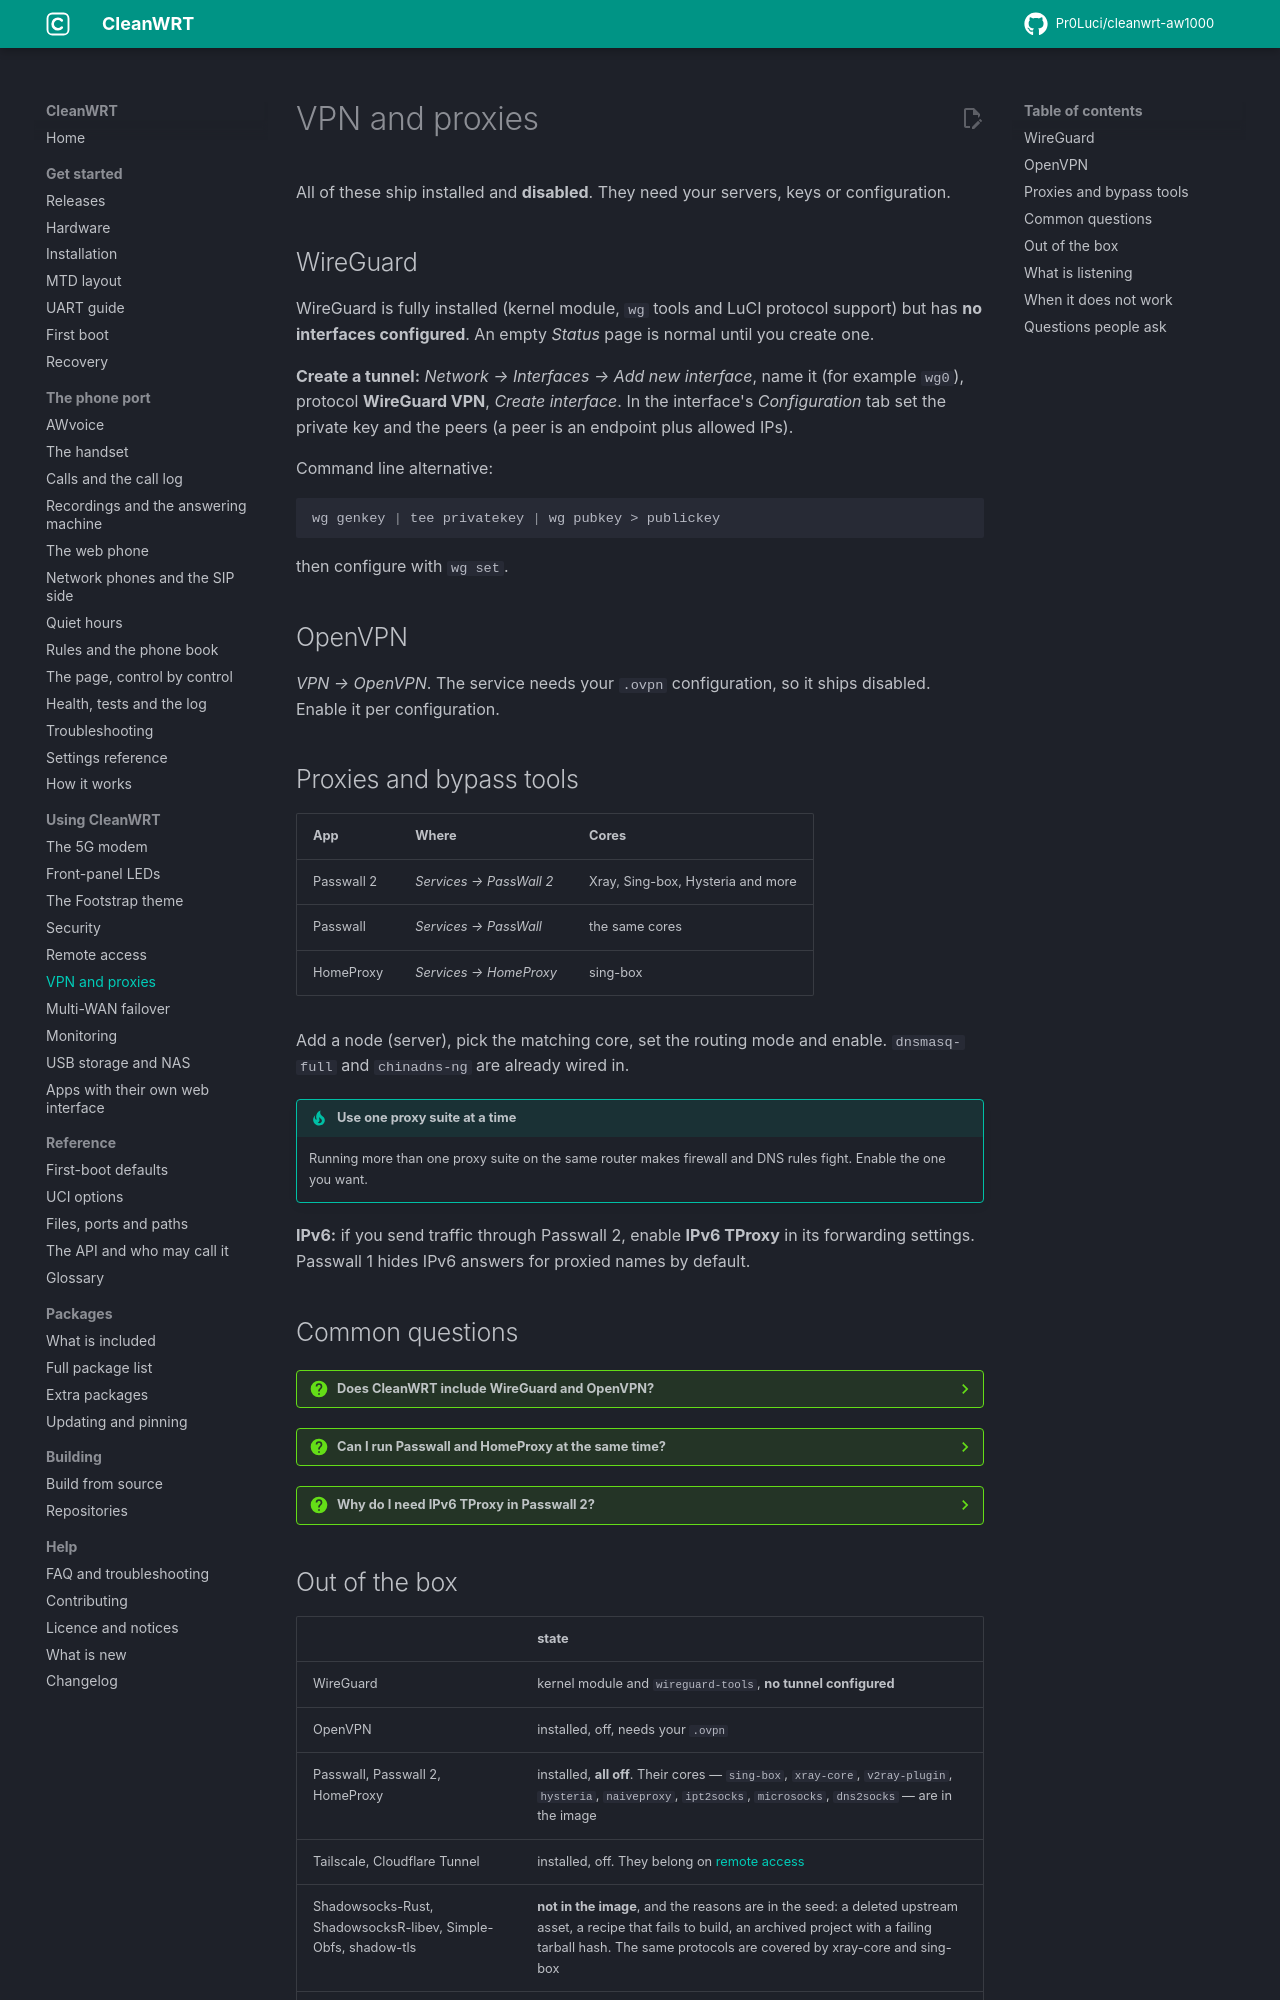

repository: Pr0Luci/cleanwrt-aw1000 · page: docs/features/vpn-proxy/index.html · generator: mkdocs

---
title: "WireGuard, OpenVPN and Passwall on OpenWrt"
description: "The VPN and proxy tools shipped in CleanWRT for the Arcadyan AW1000, what is off by default, which cores are in the image and which were left out."
updated: 2026-11-06
---

# VPN and proxies

All of these ship installed and **disabled**. They need your servers, keys or configuration.

## WireGuard { #wireguard }

WireGuard is fully installed (kernel module, `wg` tools and LuCI protocol support) but has **no
interfaces configured**. An empty *Status* page is normal until you create one.

**Create a tunnel:** *Network → Interfaces → Add new interface*, name it (for example `wg0`),
protocol **WireGuard VPN**, *Create interface*. In the interface's *Configuration* tab set the
private key and the peers (a peer is an endpoint plus allowed IPs).

Command line alternative:

```sh
wg genkey | tee privatekey | wg pubkey > publickey
```

then configure with `wg set`.

## OpenVPN

*VPN → OpenVPN*. The service needs your `.ovpn` configuration, so it ships disabled. Enable it
per configuration.

## Proxies and bypass tools

| App | Where | Cores |
|---|---|---|
| Passwall 2 | *Services → PassWall 2* | Xray, Sing-box, Hysteria and more |
| Passwall | *Services → PassWall* | the same cores |
| HomeProxy | *Services → HomeProxy* | sing-box |

Add a node (server), pick the matching core, set the routing mode and enable. `dnsmasq-full` and
`chinadns-ng` are already wired in.

!!! tip "Use one proxy suite at a time"
    Running more than one proxy suite on the same router makes firewall and DNS rules fight.
    Enable the one you want.

**IPv6:** if you send traffic through Passwall 2, enable **IPv6 TProxy** in its forwarding
settings. Passwall 1 hides IPv6 answers for proxied names by default.

## Common questions

??? question "Does CleanWRT include WireGuard and OpenVPN?"
    Yes. WireGuard is fully installed with no interfaces configured, and OpenVPN needs your own `.ovpn` configuration. Both ship disabled.

??? question "Can I run Passwall and HomeProxy at the same time?"
    It is better not to. Several proxy suites on one router make firewall and DNS rules fight, so enable the one you want.

??? question "Why do I need IPv6 TProxy in Passwall 2?"
    Without it, devices can reach IPv6 sites directly, outside the proxy. Enable it in the forwarding settings when you proxy traffic through Passwall 2.
